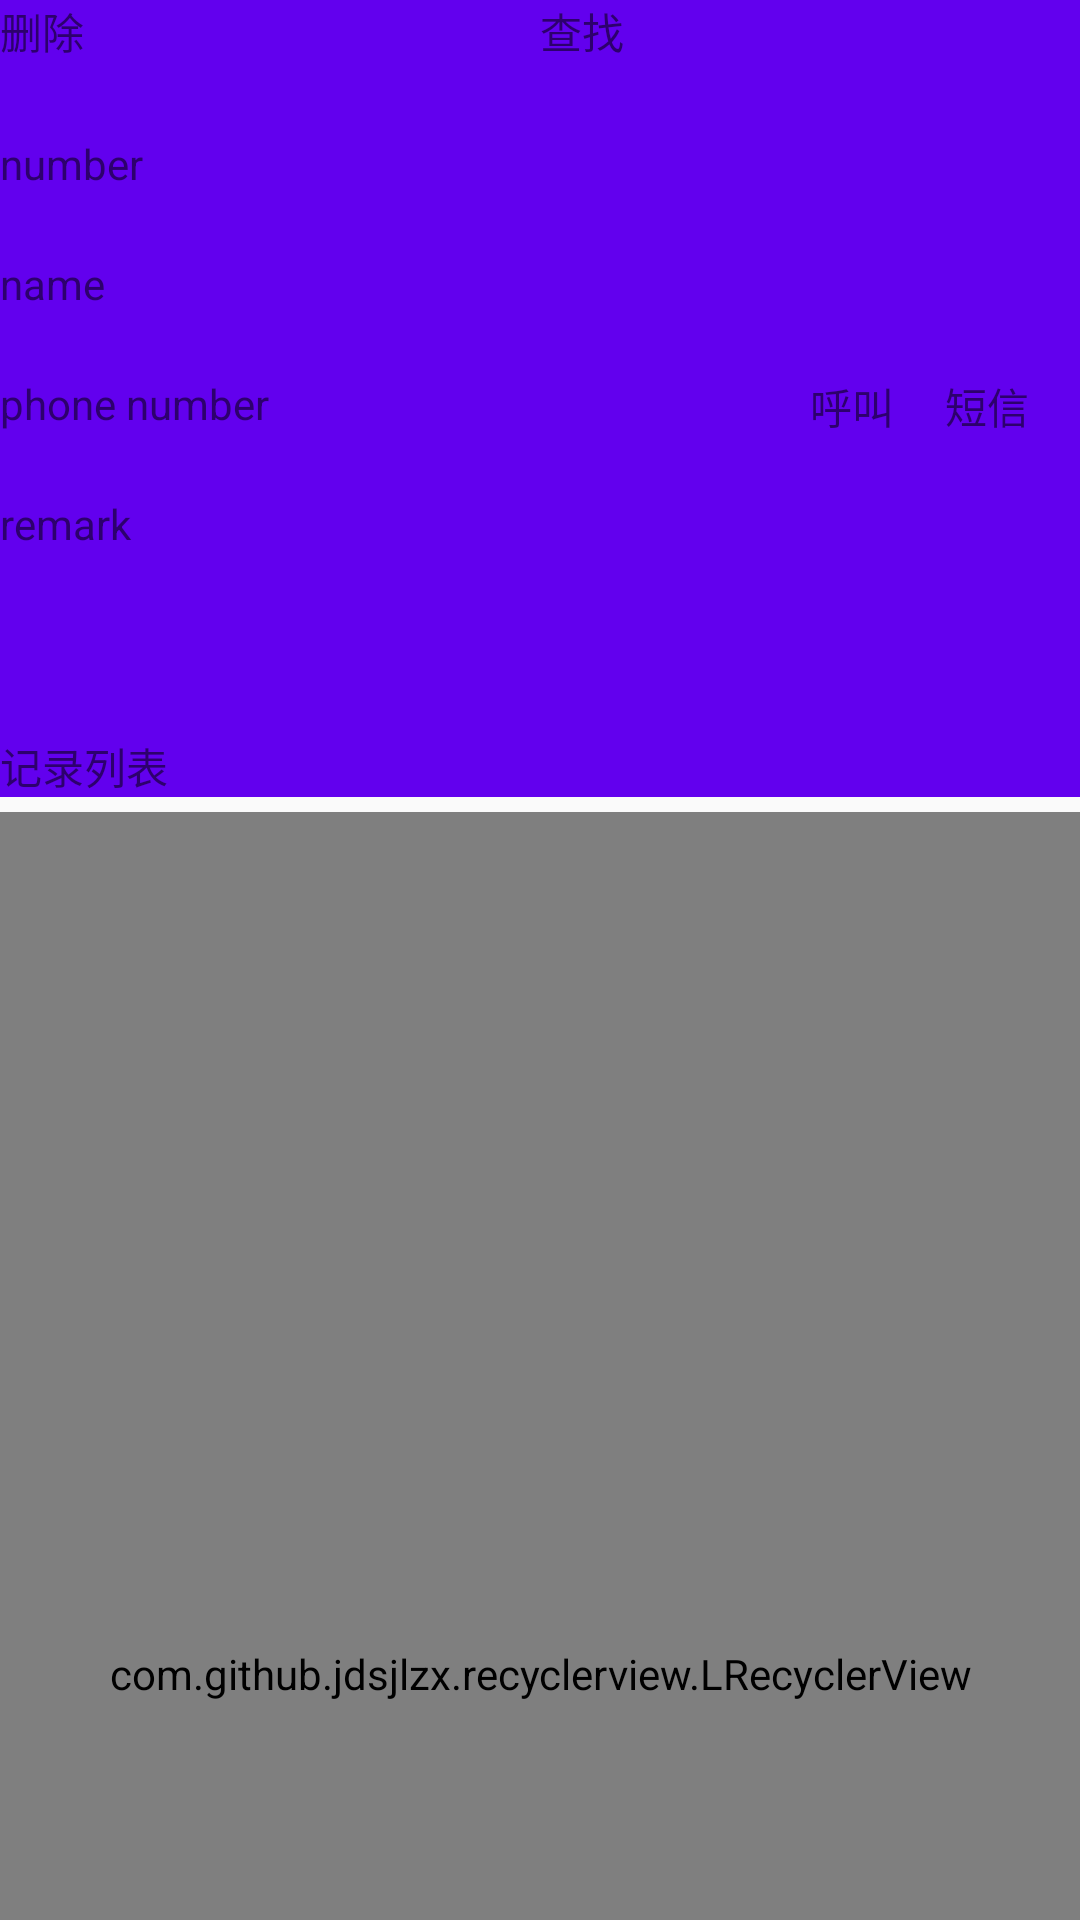

Layout XML and referenced resources for this Android screen:
<!-- AndroidManifest.xml: application theme AppTheme -->
<!-- res/layout/activity_message_base.xml -->
<?xml version="1.0" encoding="utf-8"?>
<android.support.design.widget.CoordinatorLayout xmlns:android="http://schemas.android.com/apk/res/android"
    xmlns:app="http://schemas.android.com/apk/res-auto"
    xmlns:tools="http://schemas.android.com/tools"
    android:layout_width="match_parent"
    android:layout_height="match_parent"
    android:layout_margin="10dp"
    tools:context=".CustomerMessageActivity">

    <android.support.design.widget.AppBarLayout
        android:layout_width="match_parent"
        android:layout_height="wrap_content">

        <LinearLayout
app:layout_scrollFlags="scroll|enterAlwaysCollapsed|snap"
            android:layout_width="match_parent"
            android:layout_height="40dp">

            <TextView
                android:id="@+id/tv_delete"
                android:text="删除"
                android:layout_weight="1"
                android:layout_width="0dp"
                android:layout_height="match_parent" />

            <TextView
                android:id="@+id/tv_search"
                android:text="查找"
                android:layout_weight="1"
                android:layout_width="0dp"
                android:layout_height="match_parent" />

            <TextView
                android:id="@+id/tv_recharge"
                android:text="充值"
                android:visibility="gone"
                android:layout_weight="1"
                android:layout_width="0dp"
                android:layout_height="match_parent" />

            <TextView
                android:id="@+id/tv_consume"
                android:text="消费"
                android:visibility="gone"
                android:layout_weight="1"
                android:layout_width="0dp"
                android:layout_height="match_parent" />
            <TextView
                android:id="@+id/tv_record"
                android:text="记钟"
android:visibility="gone"
                android:layout_weight="1"
                android:layout_width="0dp"
                android:layout_height="match_parent" />

        </LinearLayout>

        <LinearLayout
            app:layout_scrollFlags="scroll|enterAlwaysCollapsed|snap"
            android:orientation="vertical"
            android:layout_marginTop="5dp"
            android:layout_width="match_parent"
            android:layout_height="wrap_content">

            <TextView
                android:id="@+id/tv_number"
                android:text="number"
                android:layout_width="match_parent"
                android:layout_height="40dp" />

            <TextView
                android:id="@+id/tv_name"
                android:text="name"
                android:layout_width="match_parent"
                android:layout_height="40dp" />

            <LinearLayout
                android:layout_width="match_parent"
                android:layout_height="40dp">

                <TextView
                    android:id="@+id/tv_phone_number"
                    android:text="phone number"
                    android:layout_weight="6"
                    android:layout_width="0dp"
                    android:layout_height="match_parent" />

                <TextView
                    android:clickable="true"
                    android:id="@+id/tv_call"
                    android:text="呼叫"
                    android:layout_weight="1"
                    android:layout_width="0dp"
                    android:layout_height="match_parent" />

                <TextView
                    android:clickable="true"
                    android:id="@+id/tv_sms"
                    android:text="短信"
                    android:layout_weight="1"
                    android:layout_width="0dp"
                    android:layout_height="match_parent" />
            </LinearLayout>
            <TextView
                android:id="@+id/tv_remainder"
                android:visibility="gone"
                android:layout_width="match_parent"
                android:layout_height="40dp" />

            <TextView
                android:id="@+id/tv_current_month_time"
                android:text="cmt"
                android:visibility="gone"
                android:layout_width="match_parent"
                android:layout_height="40dp" />

            <TextView
                android:id="@+id/tv_remark"
                android:text="remark"
                android:layout_width="match_parent"
                android:layout_height="40dp" />
        </LinearLayout>

        <TextView
            android:id="@+id/tv_date"
            style="@style/ViewBaseStyle"/>
        <TextView
            android:id="@+id/tv_lrv"
            android:text="记录列表"
            android:focusable="true"
            android:layout_width="match_parent"
            android:layout_height="wrap_content" />
    </android.support.design.widget.AppBarLayout>

    <com.github.jdsjlzx.recyclerview.LRecyclerView
        android:id="@+id/lrv_customer_record"
        app:layout_behavior="@string/appbar_scrolling_view_behavior"
        android:layout_marginTop="5dp"
        android:layout_width="match_parent"
        android:layout_height="match_parent">

    </com.github.jdsjlzx.recyclerview.LRecyclerView>
</android.support.design.widget.CoordinatorLayout>
<!-- resources referenced by this layout -->
<resources>
  <style name="ViewBaseStyle">
          <item name="android:layout_width">match_parent</item>
          <item name="android:layout_height">40dp</item>
          <item name="android:focusable">true</item>
      </style>
  <style name="AppTheme" parent="Theme.AppCompat.Light.DarkActionBar">
          
          <item name="colorPrimary">@color/colorPrimary</item>
          <item name="colorPrimaryDark">@color/colorPrimaryDark</item>
          <item name="colorAccent">@color/colorAccent</item>
      </style>
  <!-- not gathered from this repository: default colours our renderer supplied (Android Studio template values) -->
  <color name="colorPrimary">#FF6200EE</color>
  <color name="colorPrimaryDark">#FF3700B3</color>
  <color name="colorAccent">#FF03DAC5</color>
</resources>
